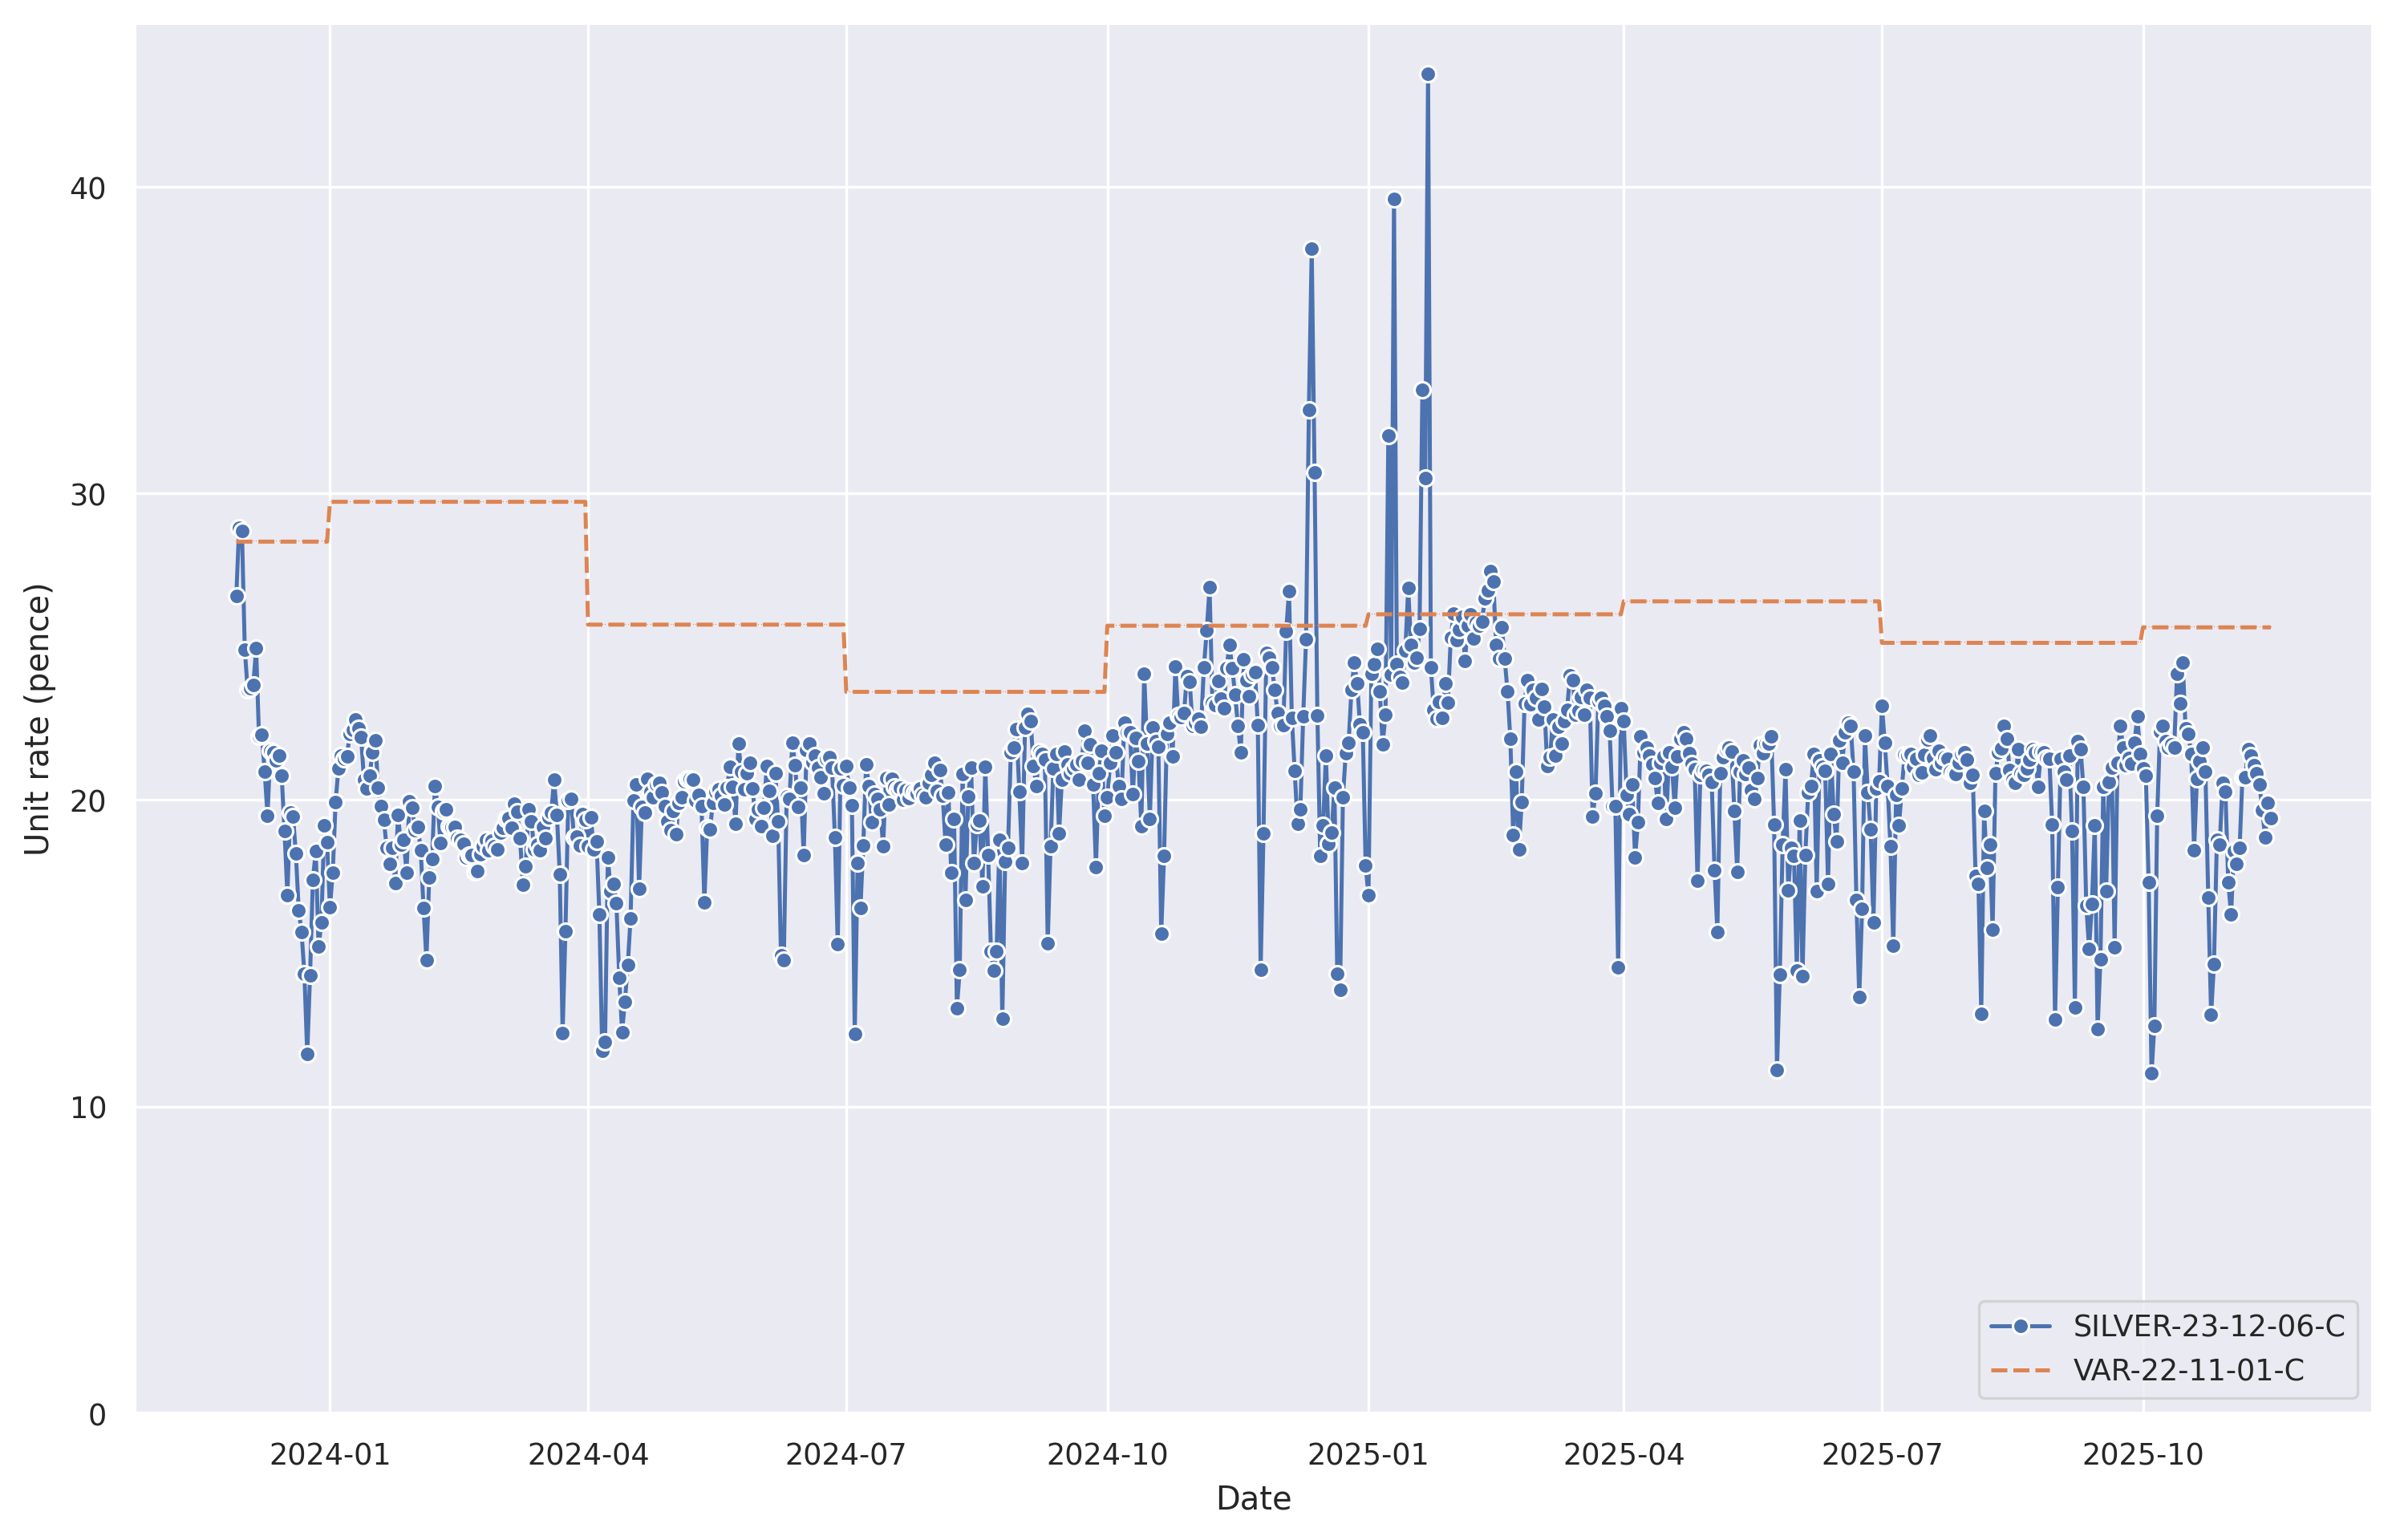

The table this chart was drawn from, first rows:
, SILVER-23-12-06-C, VAR-22-11-01-C
2025-11-15 00:00:00+00:00, 19.4, 25.63
2025-11-14 00:00:00+00:00, 19.91, 25.63
2025-11-13 00:00:00+00:00, 18.77, 25.63
2025-11-12 00:00:00+00:00, 19.68, 25.63
2025-11-11 00:00:00+00:00, 20.51, 25.63
2025-11-10 00:00:00+00:00, 20.86, 25.63
2025-11-09 00:00:00+00:00, 21.15, 25.63
2025-11-08 00:00:00+00:00, 21.45, 25.63
2025-11-07 00:00:00+00:00, 21.65, 25.63
2025-11-06 00:00:00+00:00, 20.75, 25.63
2025-11-05 00:00:00+00:00, 20.75, 25.63
2025-11-04 00:00:00+00:00, 18.43, 25.63
2025-11-03 00:00:00+00:00, 17.91, 25.63
2025-11-02 00:00:00+00:00, 18.34, 25.63
2025-11-01 00:00:00+00:00, 16.26, 25.63
2025-10-31 00:00:00+00:00, 17.3, 25.63
2025-10-30 00:00:00+00:00, 20.28, 25.63
2025-10-29 00:00:00+00:00, 20.55, 25.63
2025-10-28 00:00:00+00:00, 18.53, 25.63
2025-10-27 00:00:00+00:00, 18.71, 25.63
2025-10-25 23:00:00+00:00, 14.64, 25.63
2025-10-24 23:00:00+00:00, 13, 25.63
2025-10-23 23:00:00+00:00, 16.81, 25.63
2025-10-22 23:00:00+00:00, 20.93, 25.63
2025-10-21 23:00:00+00:00, 21.7, 25.63
2025-10-20 23:00:00+00:00, 21.26, 25.63
2025-10-19 23:00:00+00:00, 20.68, 25.63
2025-10-18 23:00:00+00:00, 18.35, 25.63
2025-10-17 23:00:00+00:00, 21.49, 25.63
2025-10-16 23:00:00+00:00, 22.17, 25.63
2025-10-15 23:00:00+00:00, 22.33, 25.63
2025-10-14 23:00:00+00:00, 24.48, 25.63
2025-10-13 23:00:00+00:00, 23.16, 25.63
2025-10-12 23:00:00+00:00, 24.12, 25.63
2025-10-11 23:00:00+00:00, 21.71, 25.63
2025-10-10 23:00:00+00:00, 21.82, 25.63
2025-10-09 23:00:00+00:00, 21.71, 25.63
2025-10-08 23:00:00+00:00, 21.91, 25.63
2025-10-07 23:00:00+00:00, 22.43, 25.63
2025-10-06 23:00:00+00:00, 22.24, 25.63
2025-10-05 23:00:00+00:00, 19.49, 25.63
2025-10-04 23:00:00+00:00, 12.62, 25.63
2025-10-03 23:00:00+00:00, 11.08, 25.63
2025-10-02 23:00:00+00:00, 17.31, 25.63
2025-10-01 23:00:00+00:00, 20.8, 25.63
2025-09-30 23:00:00+00:00, 21.03, 25.63
2025-09-29 23:00:00+00:00, 21.51, 25.13
2025-09-28 23:00:00+00:00, 22.72, 25.13
2025-09-27 23:00:00+00:00, 21.87, 25.13
2025-09-26 23:00:00+00:00, 21.2, 25.13
2025-09-25 23:00:00+00:00, 21.38, 25.13
2025-09-24 23:00:00+00:00, 21.15, 25.13
2025-09-23 23:00:00+00:00, 21.71, 25.13
2025-09-22 23:00:00+00:00, 22.43, 25.13
2025-09-21 23:00:00+00:00, 21.21, 25.13
2025-09-20 23:00:00+00:00, 15.2, 25.13
2025-09-19 23:00:00+00:00, 21.05, 25.13
2025-09-18 23:00:00+00:00, 20.58, 25.13
2025-09-17 23:00:00+00:00, 17.03, 25.13
2025-09-16 23:00:00+00:00, 20.42, 25.13
... 658 more rows
